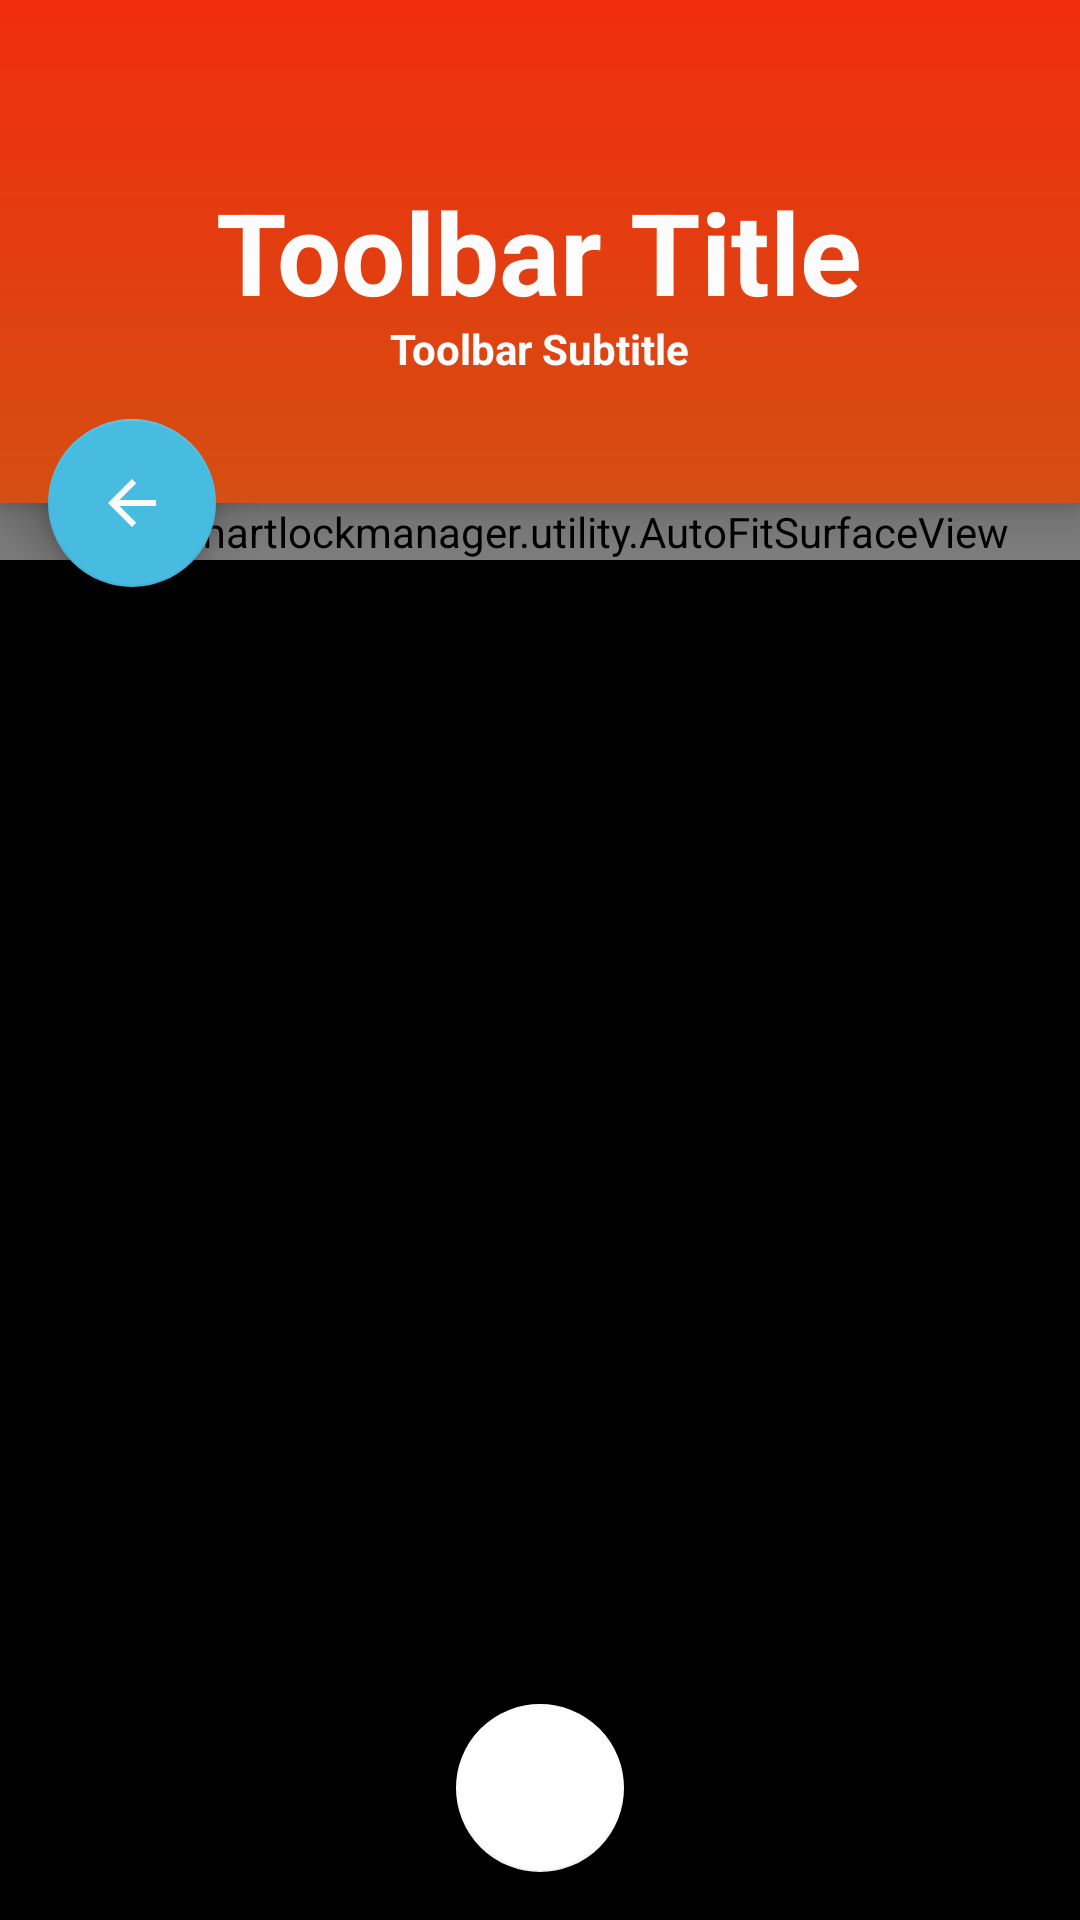

Reconstruct the res/layout file that produces this screen, plus the resources it refers to.
<!-- AndroidManifest.xml: application theme AppTheme -->
<!-- res/layout/activity_registration.xml -->
<?xml version="1.0" encoding="utf-8"?>
<androidx.coordinatorlayout.widget.CoordinatorLayout xmlns:android="http://schemas.android.com/apk/res/android"
    xmlns:app="http://schemas.android.com/apk/res-auto"
    xmlns:tools="http://schemas.android.com/tools"
    android:id="@+id/registration_view"
    android:layout_width="match_parent"
    android:layout_height="match_parent"
    android:background="@android:color/black"
    android:animateLayoutChanges="true"
    tools:context=".activity.RegistrationActivity">

    <include layout="@layout/toolbar"
        android:layout_width="match_parent"
        android:layout_height="wrap_content"
        android:layout_marginBottom="@dimen/fab_size"
        app:layout_constraintTop_toTopOf="parent"/>

    <com.google.android.material.floatingactionbutton.FloatingActionButton
        android:layout_width="wrap_content"
        android:layout_height="wrap_content"
        android:layout_margin="@dimen/fab_margin"
        app:elevation="12dp"
        android:onClick="onBackFABPressed"
        app:layout_anchor="@id/toolbar"
        app:layout_anchorGravity="start|bottom"
        android:src="@drawable/ic_baseline_arrow_back_24"
        app:tint="@color/white"
        app:backgroundTint="@color/button_blue" />

    <FrameLayout
        android:layout_width="match_parent"
        android:layout_height="wrap_content"
        android:background="@android:color/black"
        app:layout_anchor="@id/toolbar"
        app:layout_anchorGravity="bottom"
        android:layout_gravity="bottom">

        <com.smartlockmanager.utility.AutoFitTextureView
            android:id="@+id/texture_camera"
            android:layout_width="match_parent"
            android:layout_height="match_parent"
            android:layout_gravity="center"/>
        <com.smartlockmanager.utility.AutoFitSurfaceView
            android:id="@+id/view_overlay"
            android:layout_width="match_parent"
            android:layout_height="match_parent"
            android:layout_gravity="center"/>
    </FrameLayout>

    <com.google.android.material.floatingactionbutton.FloatingActionButton
        android:id="@+id/btn_camera"
        android:layout_width="wrap_content"
        android:layout_height="wrap_content"
        android:layout_margin="@dimen/fab_margin"
        android:layout_gravity="bottom|center"
        app:backgroundTint="@color/colgate_white"
        android:onClick="onClickRegistration"
        />

</androidx.coordinatorlayout.widget.CoordinatorLayout>
<!-- res/layout/toolbar.xml (included above) -->
<?xml version="1.0" encoding="utf-8"?>
<com.google.android.material.appbar.MaterialToolbar xmlns:android="http://schemas.android.com/apk/res/android"
    xmlns:app="http://schemas.android.com/apk/res-auto"
    android:id="@+id/toolbar"
    android:layout_width="match_parent"
    android:layout_height="@dimen/toolbar_size"
    android:paddingTop="24dp"
    android:paddingBottom="24dp"
    android:elevation="12dp"
    android:background="@drawable/gradient_orange"
    android:theme="@style/ThemeOverlay.AppCompat.Dark.ActionBar"
    app:popupTheme="@style/ThemeOverlay.AppCompat.Light">

    <RelativeLayout
        android:layout_width="match_parent"
        android:layout_height="wrap_content"
        android:layout_marginEnd="16dp"
        android:paddingTop="18dp"
        android:paddingBottom="18dp"
        android:orientation="vertical">

        <TextView
            android:id="@+id/toolbar_title"
            android:layout_width="wrap_content"
            android:layout_height="wrap_content"
            android:layout_centerVertical="true"
            android:layout_centerHorizontal="true"
            android:text="Toolbar Title"
            android:textAlignment="center"
            android:textSize="38sp"
            android:textStyle="bold"
            android:textColor="@color/white" />
        <TextView
            android:id="@+id/toolbar_subtitle"
            android:layout_width="wrap_content"
            android:layout_height="wrap_content"
            android:layout_below="@id/toolbar_title"
            android:layout_marginTop="14dp"
            android:layout_centerHorizontal="true"
            android:text="Toolbar Subtitle"
            android:textSize="14sp"
            android:textStyle="bold"
            android:textColor="@color/white" />
    </RelativeLayout>
</com.google.android.material.appbar.MaterialToolbar>
<!-- resources referenced by this layout -->
<resources>
  <color name="button_blue">#48bbe1</color>
  <color name="colgate_white">#FFFFFFFF</color>
  <color name="white">#FFFCFCFC</color>
  <dimen name="fab_margin">16dp</dimen>
  <dimen name="fab_size">50dp</dimen>
  <dimen name="toolbar_size">200dp</dimen>
  <!-- drawable gradient_orange (drawable) -->
  <?xml version="1.0" encoding="utf-8"?>
  <shape xmlns:android="http://schemas.android.com/apk/res/android">
      <gradient
          android:angle="270"
          android:startColor="@color/orange"
          android:endColor="@color/deep_orange"/>
  </shape>
  <!-- drawable ic_baseline_arrow_back_24 (drawable) -->
  <vector android:alpha="1" android:autoMirrored="true"
      android:height="24dp" android:tint="#FFFFFF"
      android:viewportHeight="24" android:viewportWidth="24"
      android:width="24dp" xmlns:android="http://schemas.android.com/apk/res/android">
      <path android:fillColor="@android:color/white" android:pathData="M20,11H7.83l5.59,-5.59L12,4l-8,8 8,8 1.41,-1.41L7.83,13H20v-2z"/>
  </vector>
  <style name="AppTheme" parent="Theme.MaterialComponents.Light.NoActionBar">
          <item name="colorPrimary">@color/theme_primary</item>
          <item name="colorPrimaryDark">@color/theme_primary_dark</item>
          <item name="colorAccent">@color/theme_primary</item>
          <item name="android:statusBarColor">@android:color/transparent</item>
          <item name="android:spotShadowAlpha">0.28</item>
          <item name="android:ambientShadowAlpha">0.1</item>
      </style>
  <color name="orange">#f02d0f</color>
  <color name="deep_orange">#D54E12</color>
  <color name="theme_primary">@color/swatches_primary</color>
  <color name="theme_primary_dark">@color/swatches_primary_dark</color>
  <color name="swatches_primary">#F55A00</color>
  <color name="swatches_primary_dark">#c14700</color>
</resources>
